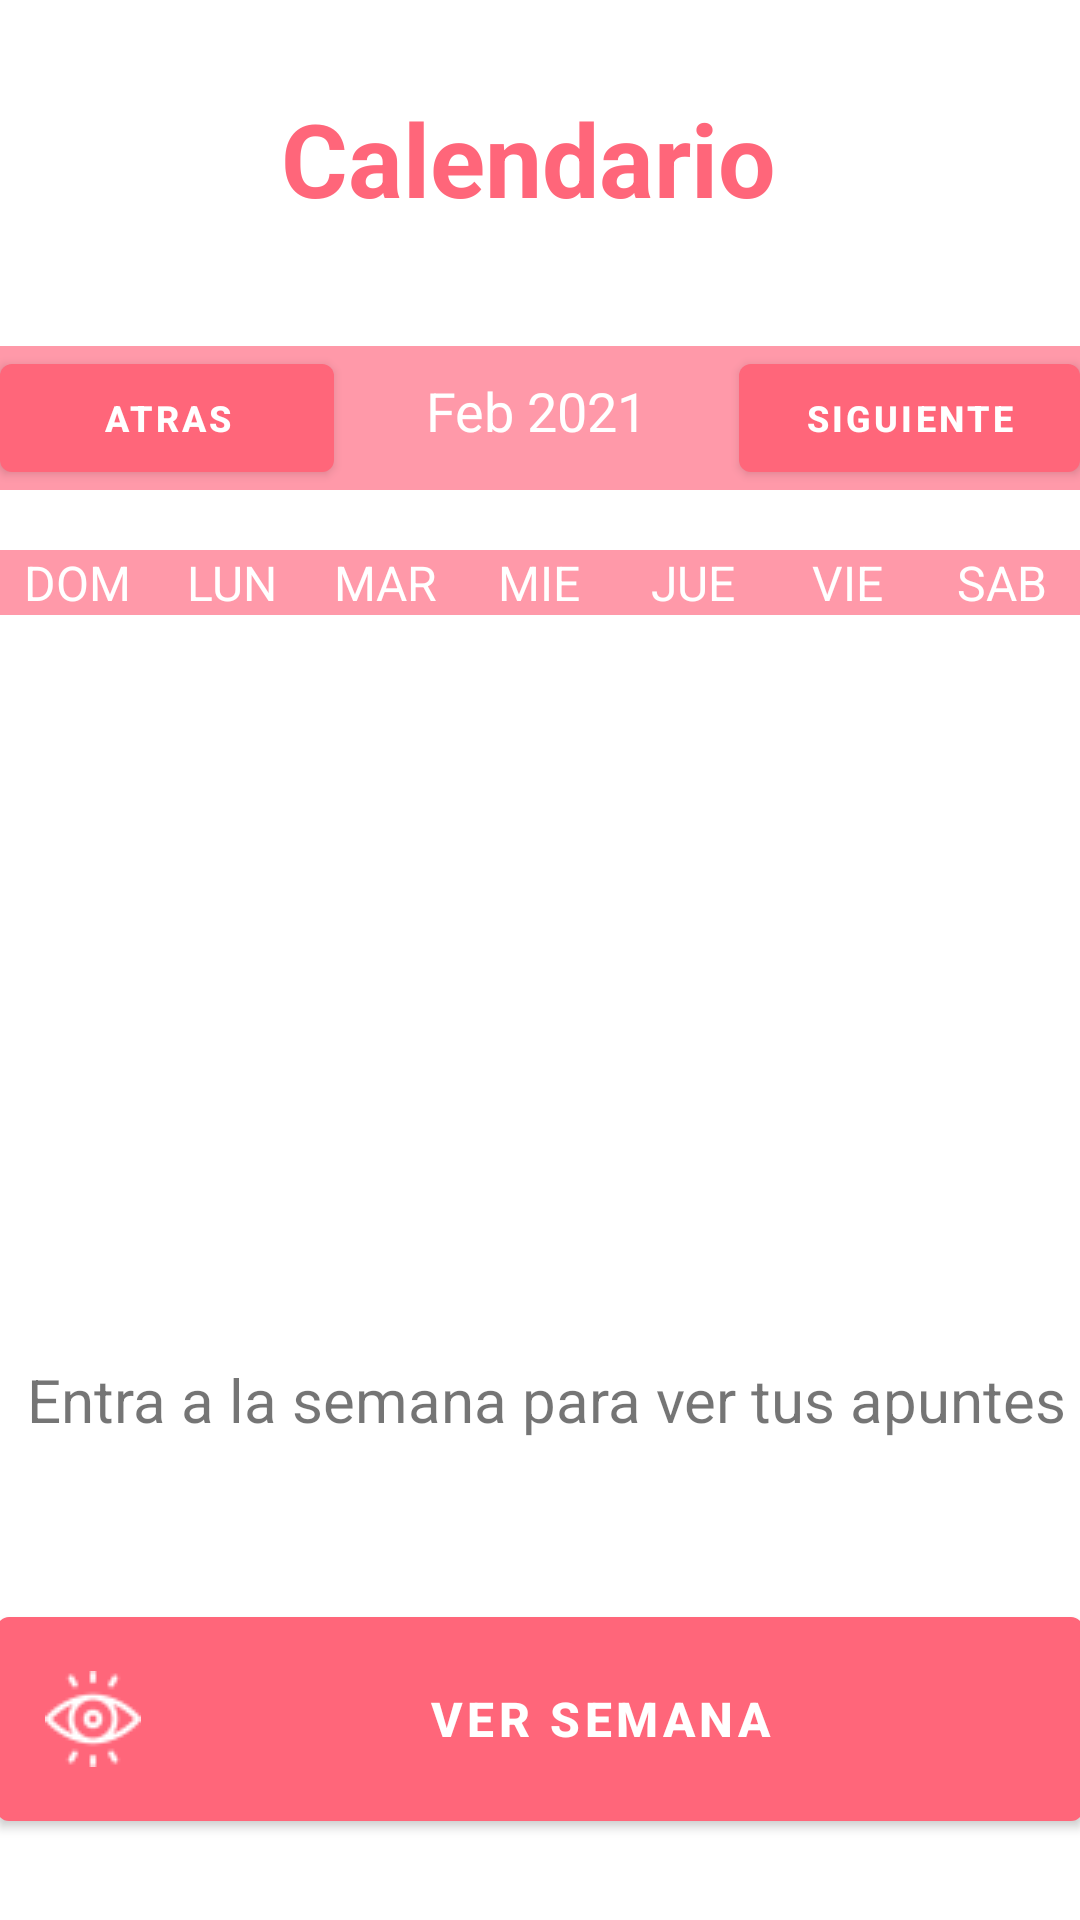

Produce the Android XML layout that renders to this screen, including the resource entries it uses.
<!-- AndroidManifest.xml: application theme Theme.Proyecto2PDM -->
<!-- res/layout/activity_main_cal.xml -->
<?xml version="1.0" encoding="utf-8"?>
<LinearLayout
    xmlns:android="http://schemas.android.com/apk/res/android"
    xmlns:app="http://schemas.android.com/apk/res-auto"
    xmlns:tools="http://schemas.android.com/tools"
    android:layout_width="match_parent"
    android:layout_height="match_parent"
    android:orientation="vertical"
    tools:context=".Calendario.MainActivity">


    <TextView
        android:layout_width="match_parent"
        android:layout_height="wrap_content"
        android:layout_marginTop="30dp"
        android:layout_marginEnd="8dp"
        android:text="Calendario"
        android:textAlignment="center"
        android:textColor="#ff667a"
        android:textSize="34sp"
        android:textStyle="bold"
        app:layout_constraintBottom_toBottomOf="parent"
        app:layout_constraintEnd_toEndOf="parent"
        app:layout_constraintStart_toStartOf="parent"
        app:layout_constraintTop_toTopOf="parent" />

    <LinearLayout
        android:layout_width="match_parent"
        android:layout_height="wrap_content"
        android:orientation="horizontal"
        android:layout_marginBottom="20dp"
        android:layout_marginTop="40dp"
        android:background="@color/primaryLightColor">


        <Button
            android:layout_width="44dp"
            android:layout_height="wrap_content"
            android:layout_weight="1"
            android:background="@null"
            android:onClick="previousMonthAction"
            android:text="Atras"
            android:textColor="@color/ic_launcher_background"
            android:textSize="12sp"
            android:textStyle="bold" />

        <TextView
            android:id="@+id/monthYearTV"
            android:layout_width="0dp"
            android:layout_height="wrap_content"
            android:layout_weight="2"
            android:text="Feb 2021"
            android:textAlignment="center"
            android:textColor="@color/close"
            android:textSize="18sp" />

        <Button
            android:layout_width="46dp"
            android:layout_height="wrap_content"
            android:layout_weight="1"
            android:background="@null"
            android:onClick="nextMonthAction"
            android:text="Siguiente"
            android:textColor="@color/white"
            android:textSize="12sp"
            android:textStyle="bold" />

    </LinearLayout>

    <LinearLayout
        android:layout_width="match_parent"
        android:layout_height="wrap_content"
        android:orientation="horizontal">

        <TextView
            android:layout_width="0dp"
            android:layout_height="wrap_content"
            android:layout_weight="1"
            android:text="DOM"
            android:textColor="@color/cardview_light_background"
            android:textAlignment="center"
            android:background="@color/primaryLightColor"
            android:textSize="16sp"/>

        <TextView
            android:layout_width="0dp"
            android:layout_height="wrap_content"
            android:layout_weight="1"
            android:text="LUN"
            android:background="@color/primaryLightColor"
            android:textColor="@color/cardview_light_background"
            android:textAlignment="center"
            android:textSize="16sp"/>

        <TextView
            android:layout_width="0dp"
            android:layout_height="wrap_content"
            android:layout_weight="1"
            android:text="MAR"
            android:background="@color/primaryLightColor"
            android:textColor="@color/cardview_light_background"
            android:textAlignment="center"
            android:textSize="16sp"/>

        <TextView
            android:layout_width="0dp"
            android:layout_height="wrap_content"
            android:layout_weight="1"
            android:text="MIE"
            android:background="@color/primaryLightColor"
            android:textColor="@color/cardview_light_background"
            android:textAlignment="center"
            android:textSize="16sp"/>

        <TextView
            android:layout_width="0dp"
            android:background="@color/primaryLightColor"
            android:layout_height="wrap_content"
            android:layout_weight="1"
            android:text="JUE"
            android:textColor="@color/cardview_light_background"
            android:textAlignment="center"
            android:textSize="16sp"/>

        <TextView
            android:layout_width="0dp"
            android:layout_height="wrap_content"
            android:layout_weight="1"
            android:text="VIE"
            android:background="@color/primaryLightColor"
            android:textColor="@color/cardview_light_background"
            android:textAlignment="center"
            android:textSize="16sp"/>

        <TextView
            android:layout_width="0dp"
            android:layout_height="wrap_content"
            android:layout_weight="1"
            android:background="@color/primaryLightColor"
            android:text="SAB"
            android:textColor="@color/cardview_light_background"
            android:textAlignment="center"
            android:textSize="16sp"/>


    </LinearLayout>


    <androidx.recyclerview.widget.RecyclerView
        android:id="@+id/calendarRecyclerView"
        android:layout_width="match_parent"
        android:layout_height="220dp" />


    <LinearLayout
        android:layout_width="match_parent"
        android:layout_height="68dp"
        android:layout_marginTop="20dp"
        android:layout_marginBottom="20dp"
        android:orientation="horizontal">

        <TextView
            android:id="@+id/info"
            android:layout_width="match_parent"
            android:layout_height="40dp"
            android:layout_marginStart="8dp"
            android:layout_marginTop="8dp"
            android:layout_marginEnd="4dp"
            android:text="Entra a la semana para ver tus apuntes"
            android:textAlignment="center"
            android:textSize="20sp"
            app:layout_constraintStart_toStartOf="parent"
            app:layout_constraintTop_toTopOf="@id/calendarRecyclerView" />

    </LinearLayout>

    <Button
        android:layout_width="362dp"
        android:layout_height="80dp"
        android:layout_gravity="center"
        android:background="@null"
        android:onClick="weeklyAction"
        android:text="Ver semana"
        android:textColor="@color/close"
        android:textSize="16sp"
        android:textStyle="bold"
        app:icon="@drawable/testigo" />

</LinearLayout>
<!-- resources referenced by this layout -->
<resources>
  <color name="close">#FFFFFF</color>
  <color name="primaryLightColor">#ff99a9</color>
  <color name="white">#FFFFFFFF</color>
  <!-- drawable testigo: png bitmap (drawable-v24, 1211 bytes) -->
  <style name="Theme.Proyecto2PDM" parent="Theme.MaterialComponents.Light.DarkActionBar">
          
          <item name="colorPrimary">@color/primaryColor</item>
          <item name="colorPrimaryVariant">@color/primaryLightColor</item>
          <item name="colorOnPrimary">@color/white</item>
          
          <item name="colorSecondary">@color/primaryDarkColor</item>
          <item name="colorSecondaryVariant">@color/primaryDarkColor</item>
          <item name="colorOnSecondary">@color/white</item>
          
          <item name="android:statusBarColor" tools:targetApi="l">?attr/colorPrimaryVariant</item>
          
      </style>
  <color name="primaryColor">#ff667a</color>
  <color name="primaryDarkColor">#c7314e</color>
</resources>
